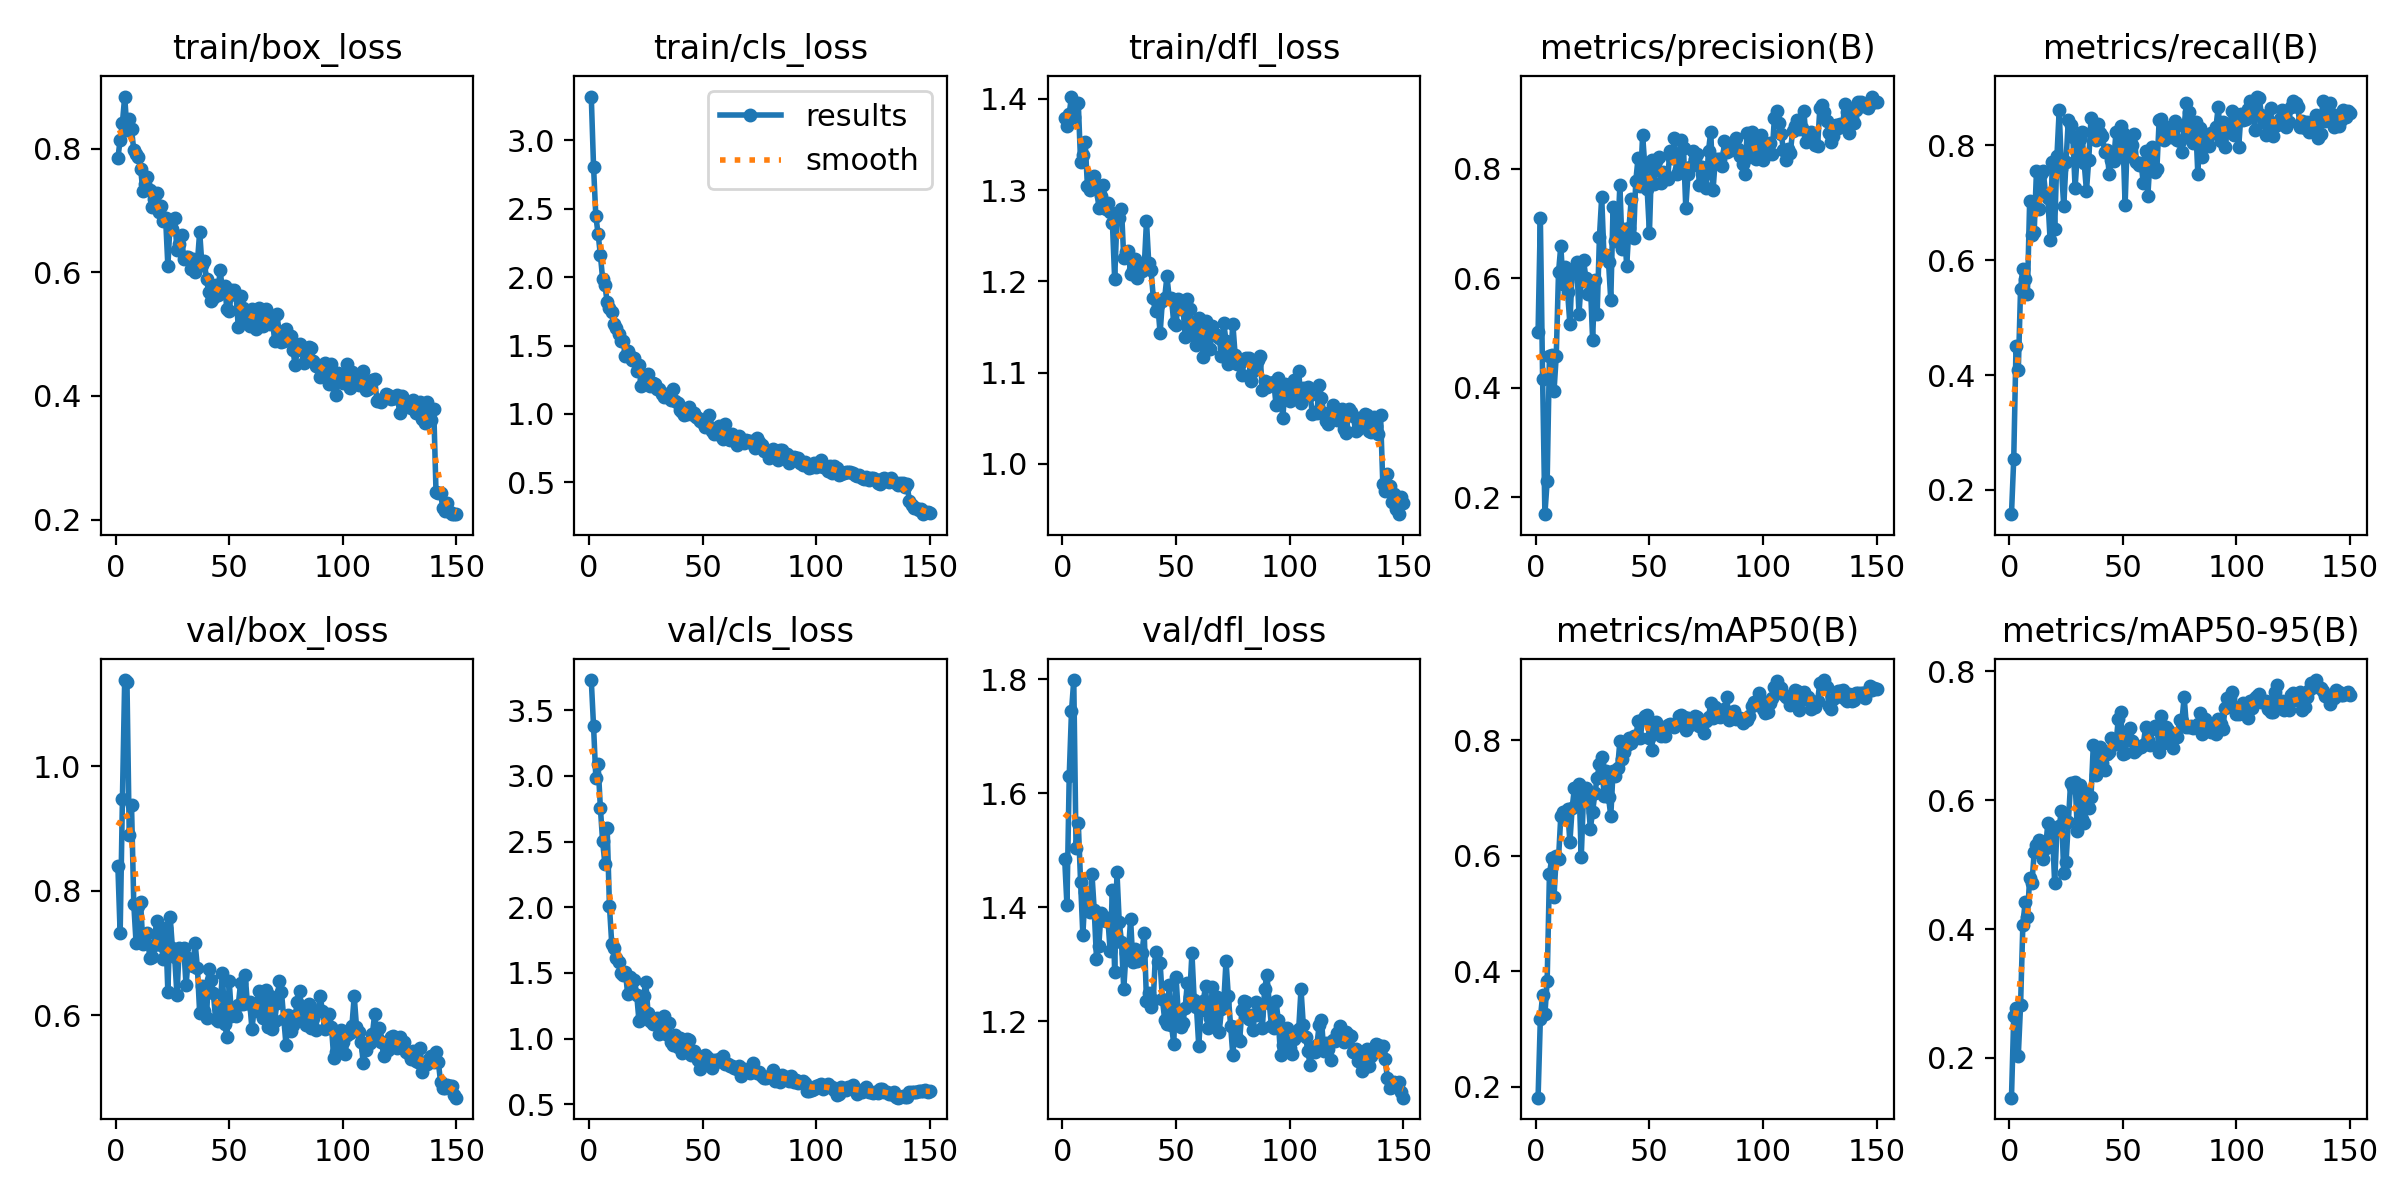

The file beside this chart, header and first rows:
epoch, time, train/box_loss, train/cls_loss, train/dfl_loss, metrics/precision(B), metrics/recall(B), metrics/mAP50(B), metrics/mAP50-95(B), val/box_loss, val/cls_loss, val/dfl_loss, lr/pg0, lr/pg1, lr/pg2
1, 22.35, 0.7843, 3.319, 1.379, 0.5014, 0.1579, 0.1814, 0.1381, 0.8396, 3.73, 1.485, 0.0003301, 0.0003301, 0.0003301
2, 43.45, 0.8138, 2.808, 1.371, 0.7106, 0.2544, 0.3182, 0.2646, 0.7313, 3.379, 1.403, 0.0006591, 0.0006591, 0.0006591
3, 64.02, 0.8415, 2.445, 1.384, 0.4156, 0.4497, 0.3593, 0.2767, 0.947, 2.988, 1.631, 0.0009836, 0.0009836, 0.0009836
4, 84.46, 0.884, 2.317, 1.403, 0.1686, 0.408, 0.3255, 0.2033, 1.138, 3.088, 1.744, 0.0009802, 0.0009802, 0.0009802
5, 105.2, 0.8298, 2.163, 1.38, 0.2294, 0.5501, 0.3837, 0.2816, 1.135, 2.758, 1.799, 0.0009736, 0.0009736, 0.0009736
6, 125.8, 0.8477, 1.986, 1.394, 0.4574, 0.5849, 0.568, 0.4057, 0.8902, 2.501, 1.505, 0.000967, 0.000967, 0.000967
7, 146.8, 0.8315, 1.94, 1.395, 0.4603, 0.5666, 0.5952, 0.4416, 0.9383, 2.329, 1.547, 0.0009604, 0.0009604, 0.0009604
8, 167.7, 0.7973, 1.819, 1.331, 0.3929, 0.5408, 0.5279, 0.418, 0.7786, 2.602, 1.445, 0.0009538, 0.0009538, 0.0009538
9, 188.7, 0.7915, 1.772, 1.339, 0.4583, 0.7022, 0.6003, 0.479, 0.7166, 2.009, 1.351, 0.0009472, 0.0009472, 0.0009472
10, 209.5, 0.7855, 1.743, 1.353, 0.6109, 0.6437, 0.5947, 0.4709, 0.775, 1.724, 1.427, 0.0009406, 0.0009406, 0.0009406
11, 230.2, 0.7674, 1.656, 1.305, 0.6589, 0.6492, 0.6687, 0.5191, 0.7812, 1.689, 1.411, 0.000934, 0.000934, 0.000934
12, 251.1, 0.732, 1.625, 1.301, 0.5892, 0.7558, 0.6757, 0.5298, 0.7145, 1.615, 1.391, 0.0009274, 0.0009274, 0.0009274
13, 271.6, 0.7433, 1.585, 1.304, 0.6208, 0.6883, 0.6674, 0.5389, 0.7287, 1.583, 1.459, 0.0009208, 0.0009208, 0.0009208
14, 292.2, 0.7539, 1.536, 1.315, 0.5739, 0.7497, 0.6811, 0.5306, 0.7321, 1.499, 1.396, 0.0009142, 0.0009142, 0.0009142
15, 313, 0.7322, 1.531, 1.306, 0.5164, 0.7544, 0.6238, 0.5091, 0.6921, 1.482, 1.31, 0.0009076, 0.0009076, 0.0009076
16, 333.6, 0.7048, 1.426, 1.281, 0.6135, 0.7146, 0.6823, 0.5256, 0.6935, 1.51, 1.332, 0.000901, 0.000901, 0.000901
17, 361.6, 0.7191, 1.458, 1.294, 0.6087, 0.7081, 0.7173, 0.5641, 0.7135, 1.343, 1.391, 0.0008944, 0.0008944, 0.0008944
18, 389.4, 0.7277, 1.423, 1.305, 0.6287, 0.6352, 0.6931, 0.5346, 0.7517, 1.469, 1.379, 0.0008878, 0.0008878, 0.0008878
19, 416.2, 0.6971, 1.397, 1.28, 0.5353, 0.7716, 0.7246, 0.5551, 0.7281, 1.352, 1.375, 0.0008812, 0.0008812, 0.0008812
20, 442.6, 0.7063, 1.407, 1.286, 0.594, 0.654, 0.5977, 0.4708, 0.7135, 1.447, 1.381, 0.0008746, 0.0008746, 0.0008746
21, 469.5, 0.6829, 1.314, 1.276, 0.634, 0.7807, 0.7045, 0.5542, 0.6908, 1.333, 1.323, 0.000868, 0.000868, 0.000868
22, 496.3, 0.6879, 1.356, 1.264, 0.6008, 0.8612, 0.7166, 0.5597, 0.7409, 1.134, 1.431, 0.0008614, 0.0008614, 0.0008614
23, 522.9, 0.6099, 1.202, 1.202, 0.5714, 0.7582, 0.6976, 0.5834, 0.6375, 1.146, 1.286, 0.0008548, 0.0008548, 0.0008548
24, 549.7, 0.6816, 1.249, 1.268, 0.5918, 0.6935, 0.6469, 0.487, 0.7585, 1.328, 1.463, 0.0008482, 0.0008482, 0.0008482
25, 577.1, 0.6707, 1.279, 1.27, 0.4878, 0.7713, 0.6759, 0.5033, 0.7084, 1.43, 1.375, 0.0008416, 0.0008416, 0.0008416
26, 604, 0.6883, 1.292, 1.28, 0.597, 0.8438, 0.7078, 0.5655, 0.693, 1.192, 1.339, 0.000835, 0.000835, 0.000835
27, 630.8, 0.6365, 1.206, 1.225, 0.5339, 0.8345, 0.7348, 0.6261, 0.6325, 1.136, 1.257, 0.0008284, 0.0008284, 0.0008284
28, 660.8, 0.6454, 1.229, 1.232, 0.6749, 0.814, 0.7583, 0.6198, 0.7073, 1.108, 1.32, 0.0008218, 0.0008218, 0.0008218
29, 690.9, 0.6601, 1.218, 1.233, 0.7482, 0.7264, 0.7715, 0.6278, 0.7067, 1.118, 1.317, 0.0008152, 0.0008152, 0.0008152
30, 725.1, 0.6214, 1.181, 1.208, 0.6407, 0.7867, 0.7039, 0.5526, 0.7085, 1.161, 1.38, 0.0008086, 0.0008086, 0.0008086
31, 752.2, 0.625, 1.185, 1.213, 0.6417, 0.8114, 0.7466, 0.6235, 0.6481, 1.037, 1.304, 0.000802, 0.000802, 0.000802
32, 778.9, 0.624, 1.142, 1.224, 0.6295, 0.8226, 0.7011, 0.5709, 0.692, 1.111, 1.326, 0.0007954, 0.0007954, 0.0007954
33, 805.7, 0.6054, 1.122, 1.203, 0.5595, 0.7686, 0.6686, 0.5653, 0.6837, 1.176, 1.306, 0.0007888, 0.0007888, 0.0007888
34, 832.5, 0.6218, 1.146, 1.215, 0.7297, 0.7207, 0.746, 0.6125, 0.6795, 1.037, 1.317, 0.0007822, 0.0007822, 0.0007822
35, 858.7, 0.6008, 1.131, 1.212, 0.6678, 0.7752, 0.7384, 0.5886, 0.7157, 1.117, 1.32, 0.0007756, 0.0007756, 0.0007756
36, 886.1, 0.6158, 1.101, 1.215, 0.6743, 0.8468, 0.7512, 0.605, 0.6762, 0.9732, 1.355, 0.000769, 0.000769, 0.000769
37, 919, 0.6656, 1.179, 1.266, 0.7704, 0.8251, 0.7981, 0.6853, 0.6032, 0.9512, 1.236, 0.0007624, 0.0007624, 0.0007624
38, 948.7, 0.611, 1.092, 1.22, 0.6529, 0.8086, 0.7672, 0.6388, 0.6469, 1.029, 1.249, 0.0007558, 0.0007558, 0.0007558
39, 976.8, 0.6186, 1.08, 1.212, 0.69, 0.8376, 0.7803, 0.6588, 0.6061, 0.9331, 1.225, 0.0007492, 0.0007492, 0.0007492
40, 1005, 0.5887, 1.029, 1.182, 0.6219, 0.8214, 0.7922, 0.6831, 0.5958, 1.002, 1.238, 0.0007426, 0.0007426, 0.0007426
41, 1032, 0.5673, 1.015, 1.168, 0.6924, 0.8168, 0.803, 0.658, 0.6745, 0.8938, 1.322, 0.000736, 0.000736, 0.000736
42, 1060, 0.5535, 0.9925, 1.174, 0.744, 0.7887, 0.7958, 0.6471, 0.6566, 0.9415, 1.304, 0.0007294, 0.0007294, 0.0007294
43, 1087, 0.5586, 0.9971, 1.143, 0.6735, 0.7919, 0.8073, 0.6719, 0.6363, 0.9979, 1.302, 0.0007228, 0.0007228, 0.0007228
44, 1113, 0.5801, 1.054, 1.179, 0.7775, 0.7501, 0.8039, 0.675, 0.5937, 0.9933, 1.239, 0.0007162, 0.0007162, 0.0007162
45, 1140, 0.5634, 1.003, 1.182, 0.8195, 0.7747, 0.833, 0.6973, 0.5901, 0.8782, 1.203, 0.0007096, 0.0007096, 0.0007096
46, 1169, 0.6044, 1.006, 1.206, 0.7687, 0.7733, 0.8036, 0.6939, 0.6146, 0.9081, 1.195, 0.000703, 0.000703, 0.000703
47, 1198, 0.5703, 0.9743, 1.182, 0.8616, 0.8234, 0.8372, 0.6871, 0.6682, 0.8768, 1.263, 0.0006964, 0.0006964, 0.0006964
48, 1225, 0.5771, 0.9693, 1.181, 0.8036, 0.7814, 0.8416, 0.7263, 0.5867, 0.8413, 1.193, 0.0006898, 0.0006898, 0.0006898
49, 1253, 0.5398, 0.9502, 1.154, 0.7625, 0.8334, 0.8432, 0.7369, 0.5646, 0.7714, 1.16, 0.0006832, 0.0006832, 0.0006832
50, 1284, 0.5368, 0.9351, 1.152, 0.6829, 0.821, 0.8045, 0.6718, 0.6547, 0.8502, 1.278, 0.0006766, 0.0006766, 0.0006766
51, 1315, 0.5707, 0.9031, 1.181, 0.8159, 0.6956, 0.7837, 0.6737, 0.5991, 0.8781, 1.213, 0.00067, 0.00067, 0.00067
52, 1345, 0.5713, 0.9295, 1.17, 0.7729, 0.8145, 0.8251, 0.7051, 0.6036, 0.8625, 1.191, 0.0006634, 0.0006634, 0.0006634
53, 1376, 0.5628, 0.9893, 1.174, 0.814, 0.7812, 0.832, 0.7124, 0.599, 0.828, 1.198, 0.0006568, 0.0006568, 0.0006568
54, 1406, 0.5109, 0.8731, 1.139, 0.8207, 0.8002, 0.8248, 0.6918, 0.6168, 0.779, 1.224, 0.0006502, 0.0006502, 0.0006502
55, 1435, 0.5622, 0.8533, 1.18, 0.7747, 0.8193, 0.8074, 0.6743, 0.6524, 0.8347, 1.268, 0.0006436, 0.0006436, 0.0006436
56, 1466, 0.5424, 0.8962, 1.169, 0.7941, 0.7712, 0.8136, 0.6779, 0.6184, 0.8216, 1.243, 0.000637, 0.000637, 0.000637
57, 1496, 0.5312, 0.9137, 1.151, 0.7882, 0.765, 0.8071, 0.6828, 0.6654, 0.8456, 1.32, 0.0006304, 0.0006304, 0.0006304
58, 1526, 0.5231, 0.8389, 1.142, 0.7807, 0.7696, 0.8259, 0.682, 0.619, 0.8299, 1.237, 0.0006238, 0.0006238, 0.0006238
59, 1556, 0.5128, 0.8153, 1.13, 0.8319, 0.7348, 0.8277, 0.6857, 0.6218, 0.8718, 1.225, 0.0006172, 0.0006172, 0.0006172
60, 1586, 0.54, 0.9256, 1.16, 0.819, 0.7902, 0.8267, 0.713, 0.5783, 0.8053, 1.157, 0.0006106, 0.0006106, 0.0006106
... 90 more rows
